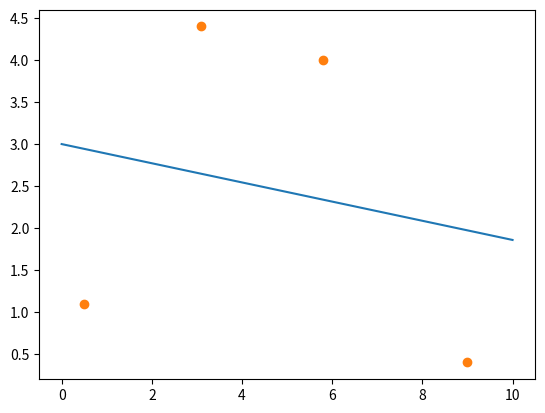

Here is the Python script that generated this plot:
# questao 5
# (a)

import numpy as np
import matplotlib.pyplot as plt

x = np.array([
    [9.0],
    [0.5],
    [3.1],
    [5.8]
])

y = np.array([
    [0.4],
    [1.1],
    [4.4],
    [4.0]
])

c = np.copy(y)

X = np.concatenate((np.ones_like(x), x), 1)
print(X)

XTX = np.transpose(X)@X # transposta de X multiplicada por x

XTc = np.transpose(X)@c # transposta de X multiplicado por c

ac = np.linalg.solve(XTX, XTc) # a 'chapeu'
# ou ac1 = np.linalg.inv(XTX)@XTc

print(ac)

def fx(A, B, t):
  y = A + B*t
  return y

VE = c - X@ac # vetor de erros
EQ = np.sum(VE**2)
print(VE)
print(EQ)

xg = np.linspace(0, 10, 100)
#yg = fx(ac[0,0], ac[1,0], xg)
yg = ac[0,0]+ ac[1,0]*xg
plt.plot(xg, yg)
plt.plot(x, y, "o")
plt.show()
